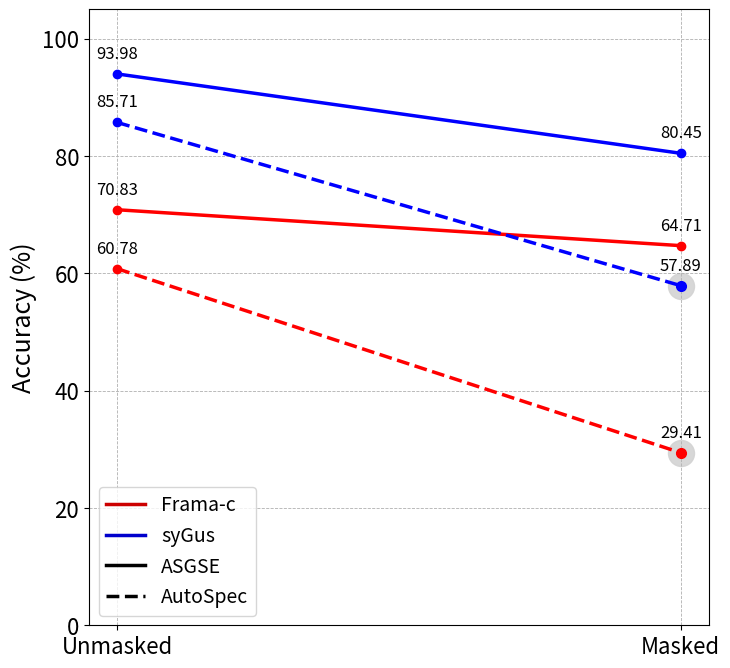

Here is the Python script that generated this plot:
import matplotlib.pyplot as plt
import numpy as np
import matplotlib.lines as mlines

# --- 数据准备 ---
# 根据图片中的表格提取数据
labels = ['Unmasked', 'Masked']

# syGus 数据
sygus_asgse = [93.98, 80.45]
sygus_autospec = [85.71, 57.89]

# Frama-c 数据
frama_c_asgse = [70.83, 64.71]
frama_c_autospec = [60.78, 29.41]

# --- 绘图 ---
# 创建一个正方形图形
fig, ax = plt.subplots(figsize=(8, 8))

# 绘制 Frama-c 的线
ax.plot(labels, frama_c_asgse, color='red', linestyle='solid', marker='o', linewidth=2.5)
ax.plot(labels, frama_c_autospec, color='red', linestyle='dashed', marker='o', linewidth=2.5)

# 绘制 syGus 的线
ax.plot(labels, sygus_asgse, color='blue', linestyle='solid', marker='o', linewidth=2.5)
ax.plot(labels, sygus_autospec, color='blue', linestyle='dashed', marker='o', linewidth=2.5)

# --- 添加特定节点的灰色背景色 ---
# Found 'Masked' 节点的索引
node_index = labels.index('Masked')

# 为 syGus 的 'Masked' AutoSpec 节点添加背景
sygus_node_value = sygus_autospec[node_index]
ax.scatter(labels[node_index], sygus_node_value,
           s=350, color='lightgray', alpha=0.9, marker='o', zorder=0)
# 重新绘制该节点，确保它在背景之上
ax.plot(labels[node_index], sygus_node_value,
        color='blue', linestyle='dashed', marker='o', markersize=7, zorder=10, linewidth=2.5)

# 为 Frama-c 的 'Masked' AutoSpec 节点添加背景
frama_c_node_value = frama_c_autospec[node_index]
ax.scatter(labels[node_index], frama_c_node_value,
           s=350, color='lightgray', alpha=0.9, marker='o', zorder=0)
# 重新绘制该节点，确保它在背景之上
ax.plot(labels[node_index], frama_c_node_value,
        color='red', linestyle='dashed', marker='o', markersize=7, zorder=10, linewidth=2.5)


# --- 在节点上添加具体数字 ---
# 定义文本的垂直偏移量，防止与标记重叠
y_offset = 2

# 将所有数据和其Name放入一个列表，方便遍历
all_data = {
    "sygus_asgse": sygus_asgse,
    "sygus_autospec": sygus_autospec,
    "frama_c_asgse": frama_c_asgse,
    "frama_c_autospec": frama_c_autospec
}

# 遍历所有数据点并添加文本标签
for name, data_points in all_data.items():
    for i, value in enumerate(data_points):
        # 检查值是否有效 (不是 np.nan)
        if not np.isnan(value):
            ax.text(
                x=i,
                y=value + y_offset,
                s=f'{value:.2f}',
                ha='center',
                va='bottom',
                fontsize=12
            )

# --- 图表美化 ---
# 设置坐标轴范围
ax.set_ylim(0, 105)

# 设置坐标轴刻度和标签的字体大小
ax.tick_params(axis='x', labelsize=16)
ax.tick_params(axis='y', labelsize=16)
ax.set_xlabel('', fontsize=18)
ax.set_ylabel('Accuracy (%)', fontsize=18)

# 设置网格线
ax.grid(True, which='both', linestyle='--', linewidth=0.6)

# --- 创建自定义图例 ---
# 创建图例元素
frama_c_line = mlines.Line2D([], [], color=(0.8,0,0), label='Frama-c', linewidth=2.5)
sygus_line = mlines.Line2D([], [], color=(0,0,0.8), label='syGus', linewidth=2.5)
solid_line = mlines.Line2D([], [], color='black', linestyle='solid', label='ASGSE', linewidth=2.5)
dashed_line = mlines.Line2D([], [], color='black', linestyle='dashed', label='AutoSpec', linewidth=2.5)

# 添加图例
ax.legend(handles=[frama_c_line, sygus_line, solid_line, dashed_line], fontsize=14)

# 显示图形
plt.show()